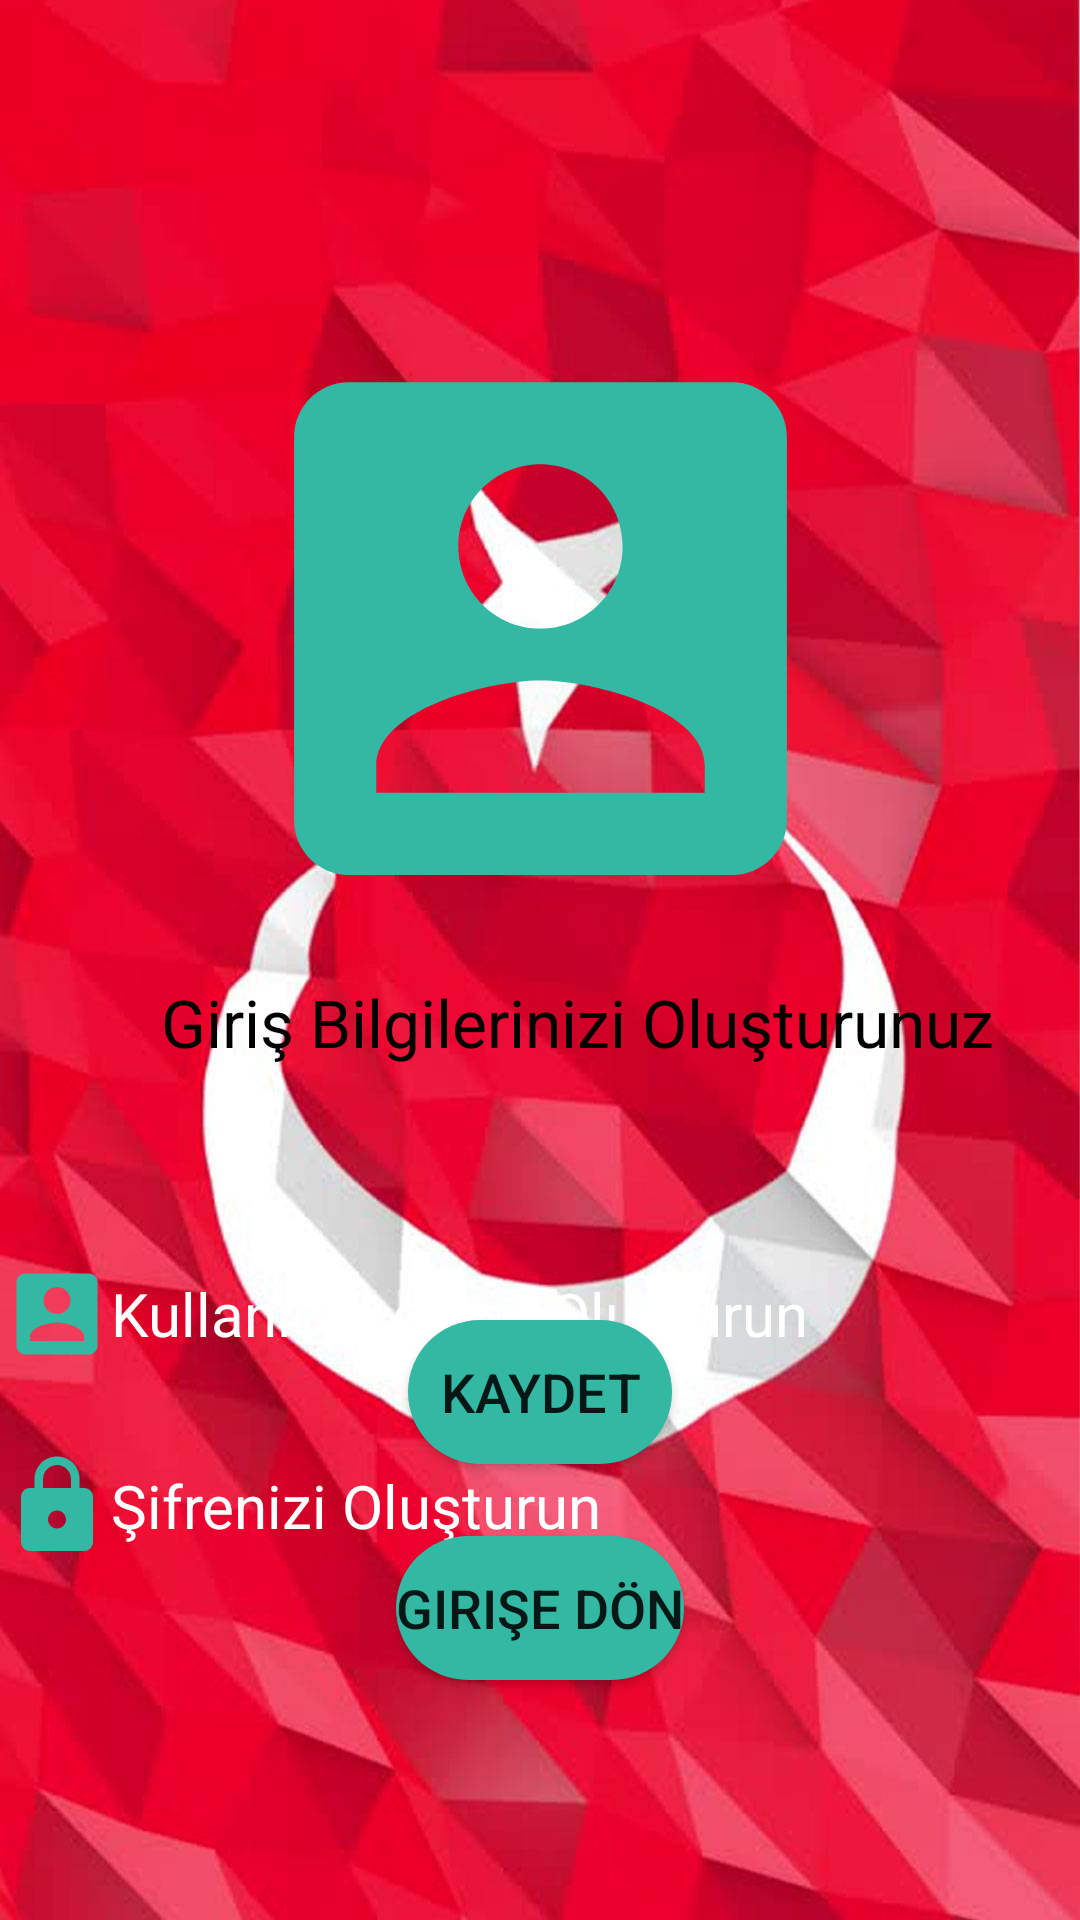

The Android layout XML behind this screen, and the referenced resources:
<!-- AndroidManifest.xml: application theme Theme.MyKotlinFirstProject -->
<!-- res/layout/activity_main_kyit_ol.xml -->
<?xml version="1.0" encoding="utf-8"?>
<android.support.constraint.ConstraintLayout xmlns:android="http://schemas.android.com/apk/res/android"
    xmlns:app="http://schemas.android.com/apk/res-auto"
    xmlns:tools="http://schemas.android.com/tools"
    android:layout_width="match_parent"
    android:layout_height="match_parent"
    android:background="@drawable/turk"
    tools:context=".MainKyitOl">

    <ImageView
        android:id="@+id/imageView3"
        android:layout_width="0dp"
        android:layout_height="219dp"
        android:layout_marginStart="16dp"
        android:layout_marginTop="100dp"
        android:layout_marginEnd="16dp"
        app:layout_constraintEnd_toEndOf="parent"
        app:layout_constraintStart_toStartOf="parent"
        app:layout_constraintTop_toTopOf="parent"
        app:srcCompat="@drawable/logo" />

    <TextView
        android:id="@+id/textView"
        android:layout_width="wrap_content"
        android:layout_height="52dp"
        android:layout_marginStart="104dp"
        android:layout_marginTop="7dp"
        android:layout_marginEnd="79dp"
        android:text="Giriş Bilgilerinizi Oluşturunuz"
        android:textColor="@color/black"
        android:textSize="22sp"
        app:layout_constraintEnd_toEndOf="parent"
        app:layout_constraintStart_toStartOf="parent"
        app:layout_constraintTop_toBottomOf="@+id/imageView3" />

    <EditText
        android:id="@+id/kayitKullaniciAdi"
        android:layout_width="379dp"
        android:layout_height="wrap_content"
        android:layout_marginStart="16dp"
        android:layout_marginTop="32dp"
        android:layout_marginEnd="16dp"
        android:background="@drawable/edittextarkaplan"
        android:drawableLeft="@drawable/account"
        android:ems="10"
        android:hint="Kullanıcı Adınızı Oluşturun"
        android:inputType="textPersonName"
        android:padding="10dp"
        android:textColor="@color/white"
        android:textColorHint="@color/white"
        android:textSize="20sp"
        app:layout_constraintEnd_toEndOf="parent"
        app:layout_constraintStart_toStartOf="parent"
        app:layout_constraintTop_toBottomOf="@+id/textView" />

    <EditText
        android:id="@+id/kayitParola"
        android:layout_width="379dp"
        android:layout_height="wrap_content"
        android:layout_marginStart="16dp"
        android:layout_marginTop="8dp"
        android:layout_marginEnd="16dp"
        android:background="@drawable/edittextarkaplan"
        android:drawableLeft="@drawable/lock"
        android:ems="10"
        android:hint="Şifrenizi Oluşturun"
        android:inputType="textPersonName"
        android:padding="10dp"
        android:textColor="@color/white"
        android:textColorHint="@color/white"
        android:textSize="20sp"
        app:layout_constraintEnd_toEndOf="parent"
        app:layout_constraintStart_toStartOf="parent"
        app:layout_constraintTop_toBottomOf="@+id/kayitKullaniciAdi" />

    <Button
        android:id="@+id/btnKaydet"
        android:layout_width="wrap_content"
        android:layout_height="wrap_content"
        android:layout_marginStart="16dp"

        android:layout_marginTop="45dp"
        android:layout_marginEnd="16dp"
        android:layout_marginBottom="16dp"
        android:background="@drawable/buttonarkaplan"
        android:text="Kaydet"
        android:textSize="18sp"
        app:layout_constraintBottom_toTopOf="@+id/btnGiriseDon"
        app:layout_constraintEnd_toEndOf="parent"
        app:layout_constraintStart_toStartOf="parent"
        app:layout_constraintTop_toBottomOf="@+id/kayitParola" />


    <Button
        android:id="@+id/btnGiriseDon"
        android:layout_width="wrap_content"
        android:layout_height="wrap_content"
        android:layout_marginStart="16dp"
        android:layout_marginTop="8dp"
        android:layout_marginEnd="16dp"
        android:layout_marginBottom="215dp"
        android:background="@drawable/buttonarkaplan"
        android:text="Girişe Dön"
        android:textSize="18sp"
        app:layout_constraintBottom_toBottomOf="parent"
        app:layout_constraintEnd_toEndOf="parent"
        app:layout_constraintStart_toStartOf="parent"
        app:layout_constraintTop_toBottomOf="@+id/btnKaydet" />

</android.support.constraint.ConstraintLayout>
<!-- resources referenced by this layout -->
<resources>
  <color name="black">#FF000000</color>
  <color name="white">#FFFFFFFF</color>
  <!-- drawable account (drawable) -->
  <vector android:height="36dp" android:tint="#33B8A4"
      android:viewportHeight="24" android:viewportWidth="24"
      android:width="36dp" xmlns:android="http://schemas.android.com/apk/res/android">
      <path android:fillColor="@android:color/white" android:pathData="M3,5v14c0,1.1 0.89,2 2,2h14c1.1,0 2,-0.9 2,-2L21,5c0,-1.1 -0.9,-2 -2,-2L5,3c-1.11,0 -2,0.9 -2,2zM15,9c0,1.66 -1.34,3 -3,3s-3,-1.34 -3,-3 1.34,-3 3,-3 3,1.34 3,3zM6,17c0,-2 4,-3.1 6,-3.1s6,1.1 6,3.1v1L6,18v-1z"/>
  </vector>
  <!-- drawable buttonarkaplan (drawable) -->
  <?xml version="1.0" encoding="utf-8"?>
  <shape xmlns:android="http://schemas.android.com/apk/res/android">
  <solid android:color="@color/butonColor"/>
  
  <corners   android:radius="60dp"/>
  </shape>
  <!-- drawable lock (drawable) -->
  <vector android:height="36dp" android:tint="#33B8A4"
      android:viewportHeight="24" android:viewportWidth="24"
      android:width="36dp" xmlns:android="http://schemas.android.com/apk/res/android">
      <path android:fillColor="@android:color/white" android:pathData="M18,8h-1L17,6c0,-2.76 -2.24,-5 -5,-5S7,3.24 7,6v2L6,8c-1.1,0 -2,0.9 -2,2v10c0,1.1 0.9,2 2,2h12c1.1,0 2,-0.9 2,-2L20,10c0,-1.1 -0.9,-2 -2,-2zM12,17c-1.1,0 -2,-0.9 -2,-2s0.9,-2 2,-2 2,0.9 2,2 -0.9,2 -2,2zM15.1,8L8.9,8L8.9,6c0,-1.71 1.39,-3.1 3.1,-3.1 1.71,0 3.1,1.39 3.1,3.1v2z"/>
  </vector>
  <!-- drawable logo (drawable) -->
  <vector android:height="150dp" android:tint="#33B8A4"
      android:viewportHeight="24" android:viewportWidth="24"
      android:width="150dp" xmlns:android="http://schemas.android.com/apk/res/android">
      <path android:fillColor="@android:color/white" android:pathData="M3,5v14c0,1.1 0.89,2 2,2h14c1.1,0 2,-0.9 2,-2L21,5c0,-1.1 -0.9,-2 -2,-2L5,3c-1.11,0 -2,0.9 -2,2zM15,9c0,1.66 -1.34,3 -3,3s-3,-1.34 -3,-3 1.34,-3 3,-3 3,1.34 3,3zM6,17c0,-2 4,-3.1 6,-3.1s6,1.1 6,3.1v1L6,18v-1z"/>
  </vector>
  <!-- drawable turk: jpg bitmap (drawable, 87014 bytes) -->
  <style name="Theme.MyKotlinFirstProject" parent="Theme.AppCompat.Light.NoActionBar">
          
          <item name="colorPrimary">@color/purple_500</item>
          <item name="colorPrimaryDark">@color/purple_700</item>
          <item name="colorAccent">@color/teal_200</item>
          
      </style>
  <color name="butonColor">#FF33B8A4</color>
  <color name="purple_500">#FF33B8A4</color>
  <color name="purple_700">#FF3700B3</color>
  <color name="teal_200">#FF03DAC5</color>
</resources>
